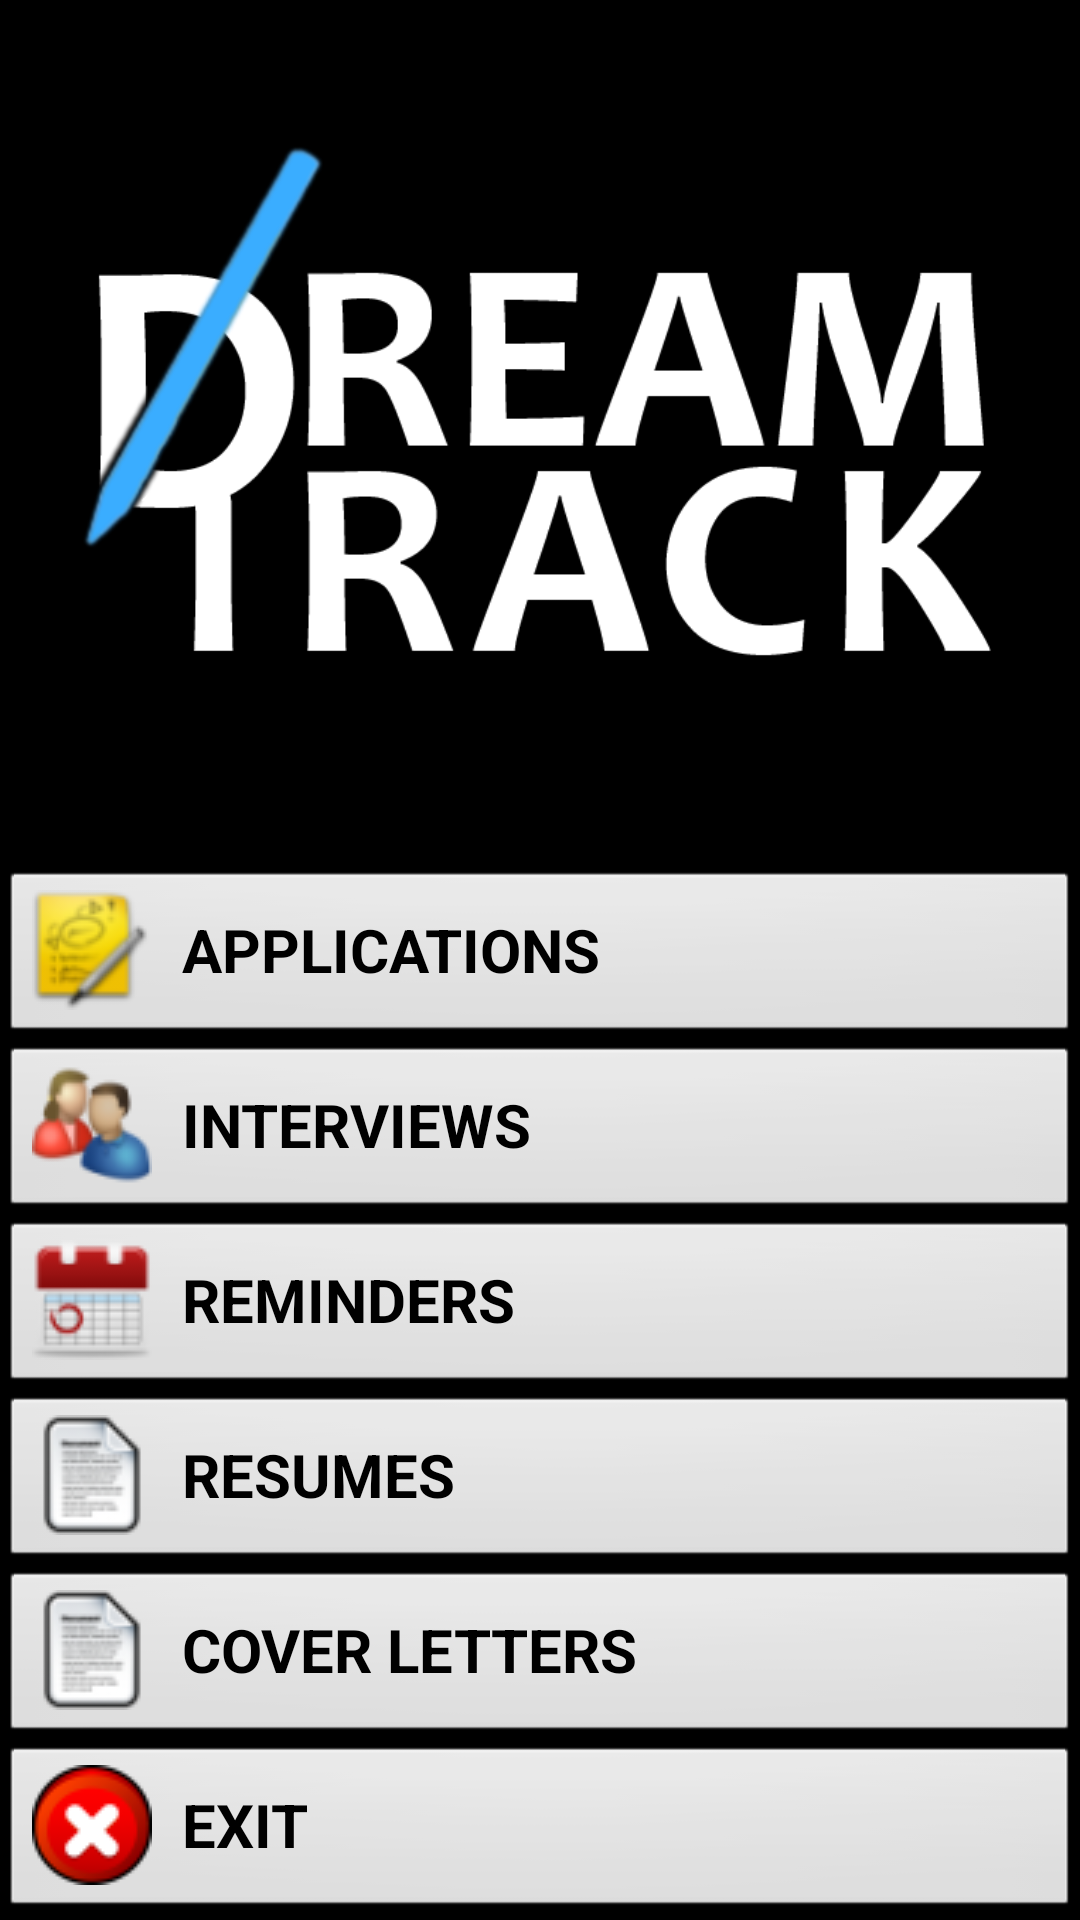

This screen was rendered from an Android layout file. Write that file and the resources it references.
<!-- AndroidManifest.xml: application theme AppTheme -->
<!-- res/layout/activity_main.xml -->
<LinearLayout xmlns:android="http://schemas.android.com/apk/res/android"
    android:id="@+id/mainContainer"
    android:layout_width="match_parent"
    android:layout_height="wrap_content"
    android:orientation="vertical">

    <LinearLayout
        android:layout_height="0dp"
        android:layout_width="match_parent"
        android:layout_weight="1">
        <ImageView
            android:layout_height="wrap_content"
            android:layout_width="wrap_content"
            android:src="@drawable/dream_track"/>
    </LinearLayout>


    <Button
        style="@style/MainButton"
        android:text="@string/applications"
        android:drawableLeft="@drawable/applications"
        android:onClick="navigateToListApplications"/>

    <Button
        style="@style/MainButton"
        android:text="@string/interviews"
        android:drawableLeft="@drawable/interviews"
        android:onClick="navigateToListInterviews"/>

    <Button
        style="@style/MainButton"
        android:text="REMINDERS"
        android:drawableLeft="@drawable/events"
        android:onClick="navigateToListReminders"/>

    <Button
        style="@style/MainButton"
        android:text="RESUMES"
        android:drawableLeft="@drawable/documents"
        android:onClick="navigateToListResumes" />

    <Button
        style="@style/MainButton"
        android:text="COVER LETTERS"
        android:drawableLeft="@drawable/documents"
        android:onClick="navigateToListCoverLetters"/>

    <Button
        style="@style/MainButton"
        android:text="EXIT"
        android:drawableLeft="@drawable/icon_exit"
        android:onClick="exit"/>

</LinearLayout>
<!-- resources referenced by this layout -->
<resources>
  <!-- drawable applications: png bitmap (drawable, 4153 bytes) -->
  <!-- drawable documents: png bitmap (drawable, 3014 bytes) -->
  <!-- drawable dream_track: png bitmap (drawable, 29681 bytes) -->
  <!-- drawable events: png bitmap (drawable, 2567 bytes) -->
  <!-- drawable icon_exit: png bitmap (drawable, 2373 bytes) -->
  <!-- drawable interviews: png bitmap (drawable, 3838 bytes) -->
  <string name="applications">APPLICATIONS</string>
  <string name="interviews">INTERVIEWS</string>
  <style name="MainButton">
          <item name="android:layout_width">match_parent</item>
          <item name="android:layout_height">wrap_content</item>
          <item name="android:textSize">20sp</item>
          <item name="android:typeface">sans</item>
          <item name="android:textStyle">bold</item>
          <item name="android:gravity">center_vertical</item>
          <item name="android:drawablePadding">10dp</item>
          <item name="android:color">@color/buttonText</item>
      </style>
  <style name="AppTheme" parent="AppBaseTheme">
          
      </style>
  <color name="buttonText">#666666</color>
  <style name="AppBaseTheme" parent="android:Theme.Black.NoTitleBar.Fullscreen">
          
      </style>
</resources>
